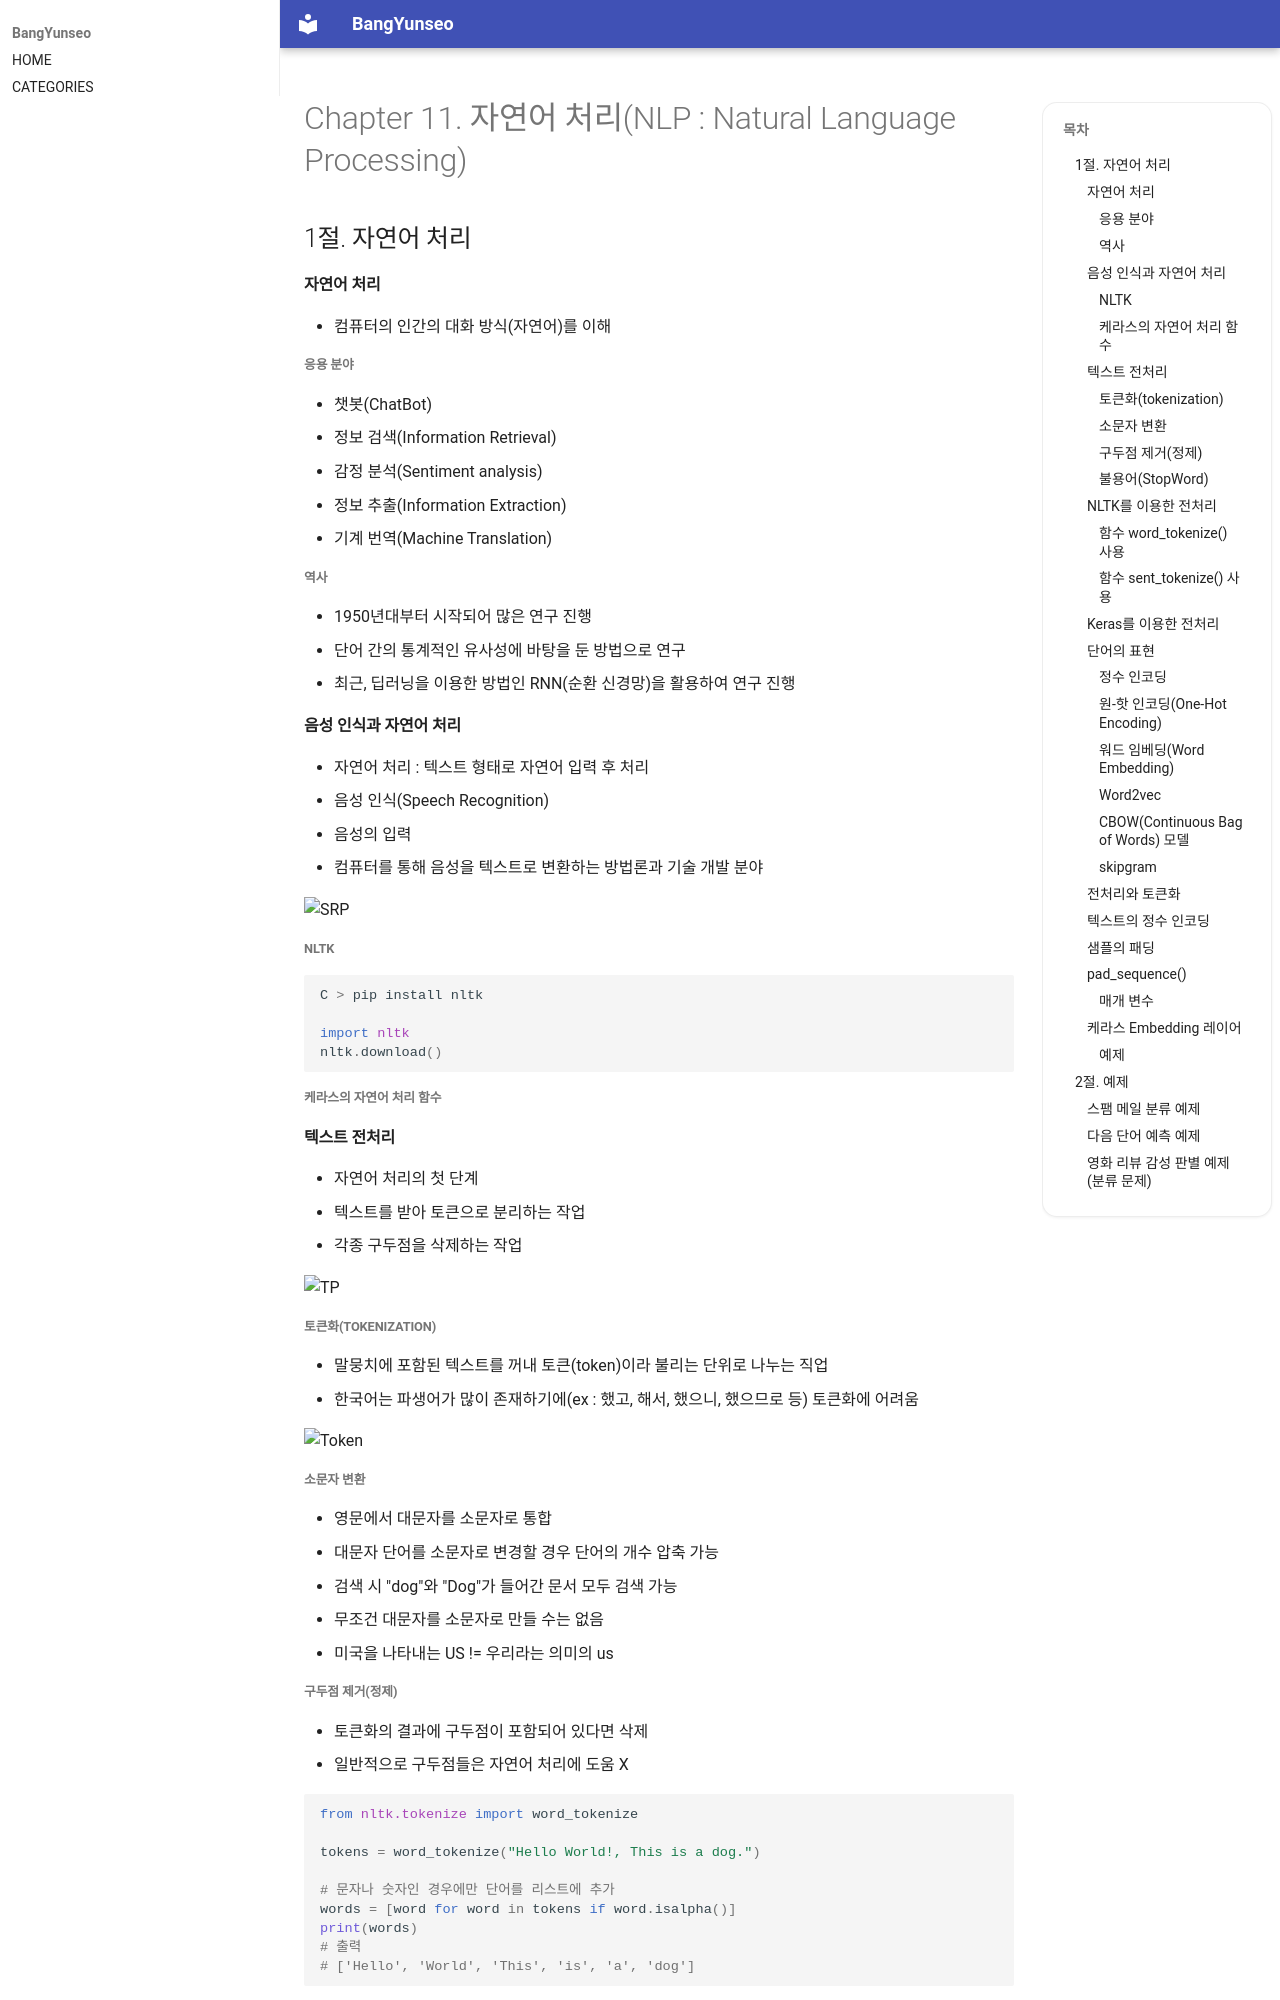

repository: BangYunseo/TIL · page: AI/DeepLearning/ch11_NaturalLanguageProcessing/index.html · generator: mkdocs

# Chapter 11. 자연어 처리(NLP : Natural Language Processing)

## 1절. 자연어 처리

#### 자연어 처리

- 컴퓨터의 인간의 대화 방식(자연어)를 이해

##### 응용 분야

- 챗봇(ChatBot)
- 정보 검색(Information Retrieval)
- 감정 분석(Sentiment analysis)
- 정보 추출(Information Extraction)
- 기계 번역(Machine Translation)

##### 역사

- 1950년대부터 시작되어 많은 연구 진행
- 단어 간의 통계적인 유사성에 바탕을 둔 방법으로 연구
- 최근, 딥러닝을 이용한 방법인 RNN(순환 신경망)을 활용하여 연구 진행

#### 음성 인식과 자연어 처리

- 자연어 처리 : 텍스트 형태로 자연어 입력 후 처리
- 음성 인식(Speech Recognition)
  - 음성의 입력
  - 컴퓨터를 통해 음성을 텍스트로 변환하는 방법론과 기술 개발 분야

![SRP](./Image/ch11/SpeechRecognitionPipeline.PNG)

##### NLTK

```Python
C > pip install nltk

import nltk
nltk.download()
```

##### 케라스의 자연어 처리 함수

#### 텍스트 전처리

- 자연어 처리의 첫 단계
- 텍스트를 받아 토큰으로 분리하는 작업
- 각종 구두점을 삭제하는 작업

![TP](./Image/ch11/TextPreprocessing.PNG)

##### 토큰화(tokenization)

- 말뭉치에 포함된 텍스트를 꺼내 토큰(token)이라 불리는 단위로 나누는 직업
- 한국어는 파생어가 많이 존재하기에(ex : 했고, 해서, 했으니, 했으므로 등) 토큰화에 어려움

![Token](./Image/ch11/Tokenization.PNG)

##### 소문자 변환

- 영문에서 대문자를 소문자로 통합
- 대문자 단어를 소문자로 변경할 경우 단어의 개수 압축 가능
  - 검색 시 "dog"와 "Dog"가 들어간 문서 모두 검색 가능
- 무조건 대문자를 소문자로 만들 수는 없음
  - 미국을 나타내는 US != 우리라는 의미의 us

##### 구두점 제거(정제)

- 토큰화의 결과에 구두점이 포함되어 있다면 삭제
- 일반적으로 구두점들은 자연어 처리에 도움 X

```Python
from nltk.tokenize import word_tokenize

tokens = word_tokenize("Hello World!, This is a dog.")

# 문자나 숫자인 경우에만 단어를 리스트에 추가
words = [word for word in tokens if word.isalpha()]
print(words)
# 출력
# ['Hello', 'World', 'This', 'is', 'a', 'dog']
```

##### 불용어(StopWord)

- 자연어 처리 전 말뭉치에서 자연어 분석에 도움 되지 않는 토큰들 제거
- 문장에 많이 등장하지만 큰 의미 X

```Python
import nltk
nltk.download('punkt')
nltk.download('stopwords')

from nltk.corpus import stopwords
print(stopwords.words('english')[:20])
# 출력
# ['i', 'me', 'my', 'myself', 'we', 'our', 'ours',
# 'ourselves', 'you', "you're", "you've", "you'll",
# "you'd", 'your', 'yours', 'yourself', 'yourselves',
# 'he', 'him', 'his']
```

#### NLTK를 이용한 전처리

##### 함수 word_tokenize() 사용

```Python
import nltk
nltk.download('punkt')                   # 1

from nltk.tokenize import word_tokenize  # 2

text = "This is a dog."                  # 3
print(word_tokenize(text))
# 출력
# ['This', 'is', 'a', 'dog', '.']
```
